Photos from the image-classification dataset "retail-image-dataset" in the GitHub repository Lakshin01/retail-image-dataset. Its 55 classes are: avocado, banana, beef tomato, beetroot, blueberry, brown cap mushroom, cabbage, cactus fruit, carambula, carrots, cauliflower, cherry, cocos, corn, corn husk, cucumber, dates, eggplant, fig, floury potato, garlic, ginger, Golden Delicious apple, blue grape, guava, hazelnut, huckleberry, kiwi, lemon, lime, lychee, mango, red mango, red onion, papaya, pear, stone pear, green pepper, red pepper, yellow pepper, pineapple, mini pineapple, pomegranate, red potato, raspberry, Red Delicious apple, regular tomato, salak, strawberry, sweet potato, maroon tomato, Tropicana apple juice, walnut, watermelon, yellow onion.

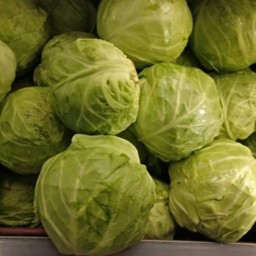
Label: cabbage

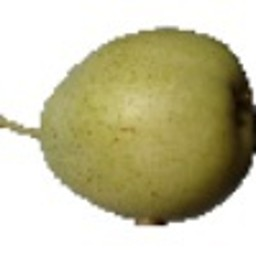
Label: pear

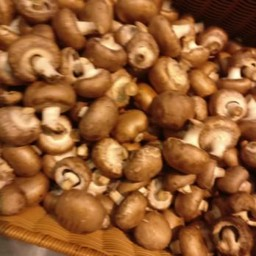
Label: brown cap mushroom

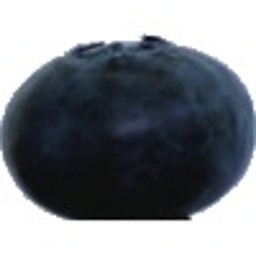
Label: blueberry

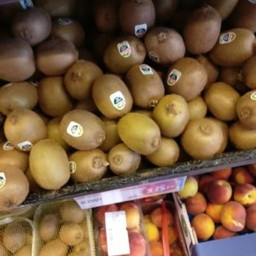
Label: kiwi

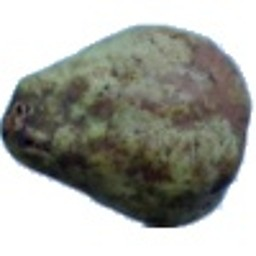
Label: stone pear
